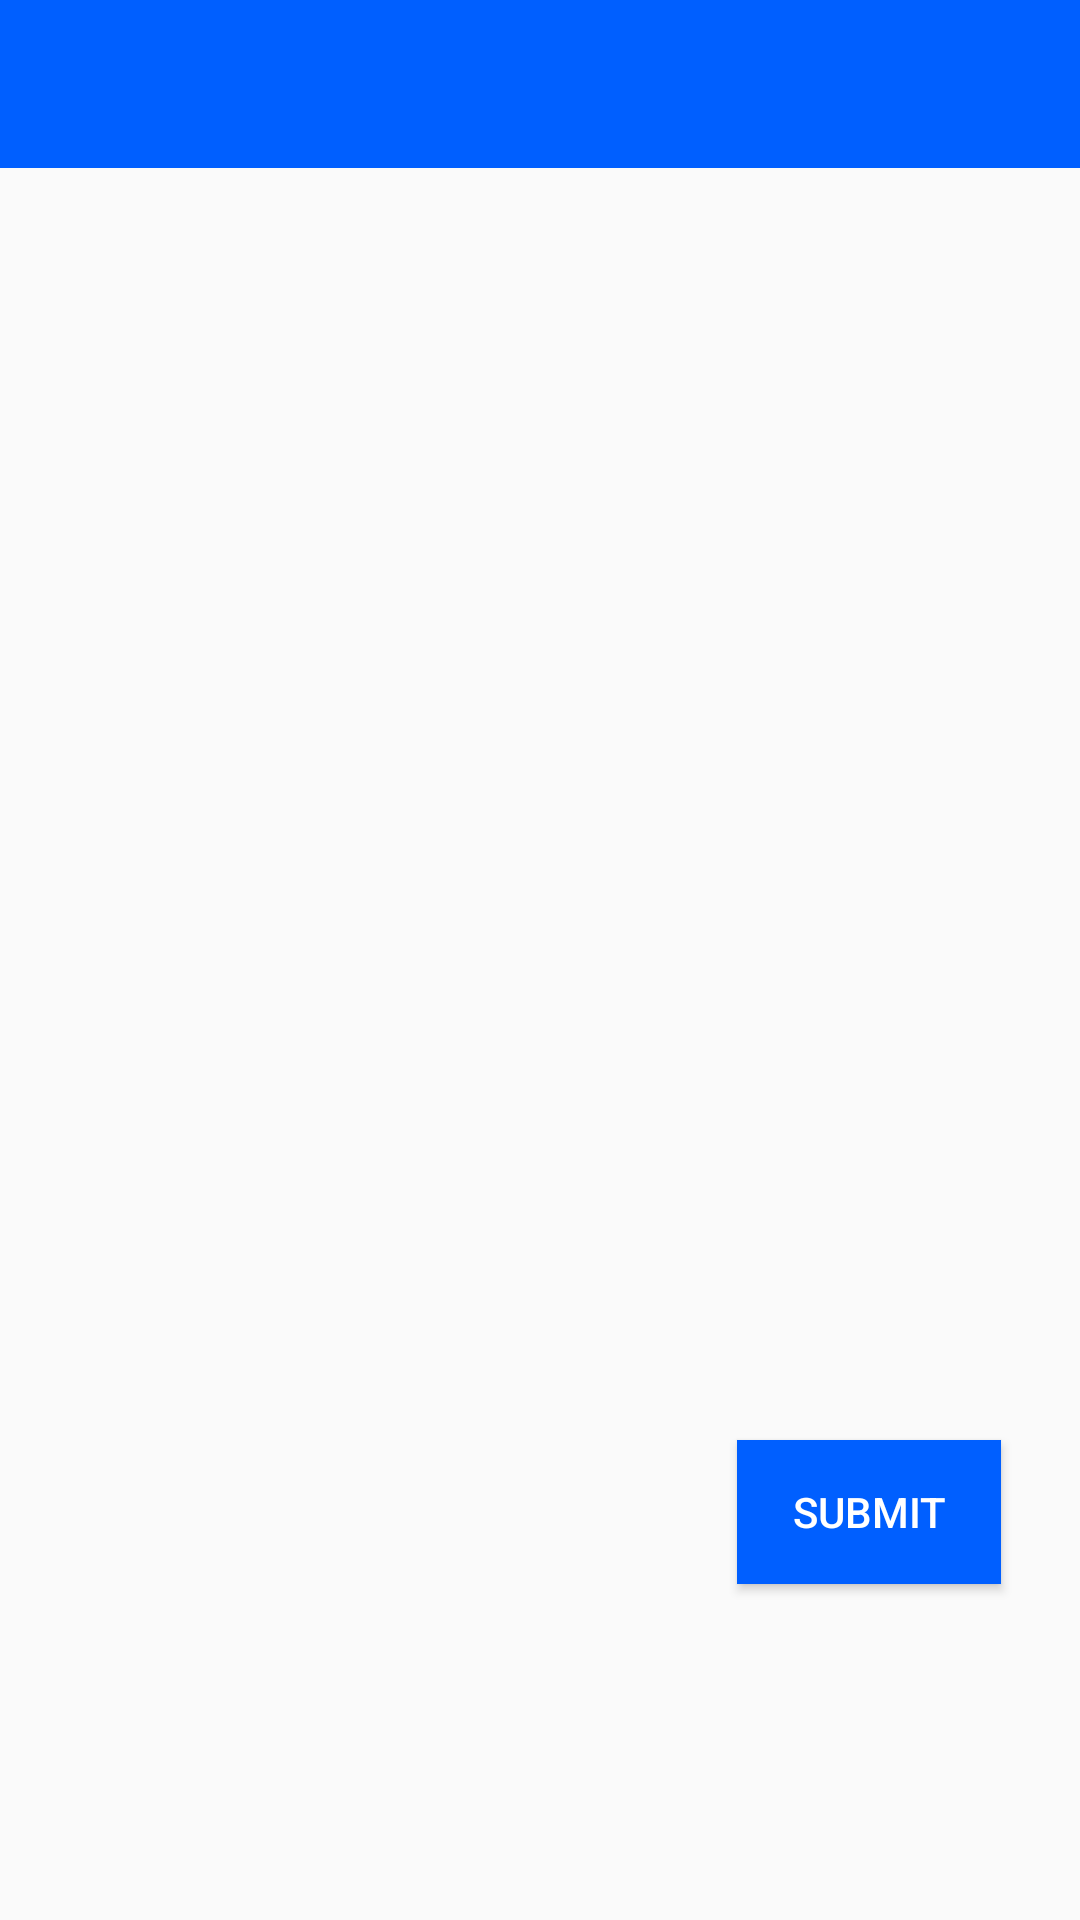

Here is an Android app screen rendered from its layout file. Give the layout XML and the strings, colors and styles it references.
<!-- AndroidManifest.xml: application theme AppTheme -->
<!-- res/layout/activity_reset__password.xml -->
<?xml version="1.0" encoding="utf-8"?>

<android.support.constraint.ConstraintLayout xmlns:android="http://schemas.android.com/apk/res/android"
    xmlns:app="http://schemas.android.com/apk/res-auto"
    xmlns:tools="http://schemas.android.com/tools"
    android:layout_width="match_parent"
    android:layout_height="match_parent"
    tools:context=".Reset_Password">

    
    <android.support.v7.widget.Toolbar
        android:id="@+id/toolbar"
        android:layout_width="match_parent"
        android:layout_height="?attr/actionBarSize"
        android:background="?attr/colorPrimary"
        android:theme="@style/ThemeOverlay.AppCompat.Dark"
        app:layout_constraintTop_toTopOf="parent" />

    <TextView
        android:id="@+id/textView"
        android:layout_width="wrap_content"
        android:layout_height="wrap_content"
        android:layout_marginStart="100dp"
        android:layout_marginTop="180dp"
        android:layout_marginEnd="267dp"
        android:layout_marginBottom="552dp"
        android:text="New password"
        android:textSize="24sp"
        app:layout_constraintBottom_toBottomOf="parent"
        app:layout_constraintEnd_toEndOf="parent"
        app:layout_constraintStart_toStartOf="parent"
        app:layout_constraintTop_toTopOf="parent" />

    <EditText
        android:id="@+id/editText"
        android:layout_width="wrap_content"
        android:layout_height="wrap_content"
        android:layout_marginStart="120dp"
        android:layout_marginTop="205dp"
        android:layout_marginEnd="180dp"
        android:layout_marginBottom="492dp"
        android:ems="13"
        android:hint="Enter password"
        android:inputType="textPassword"
        app:layout_constraintBottom_toBottomOf="parent"
        app:layout_constraintEnd_toEndOf="parent"
        app:layout_constraintStart_toStartOf="parent"
        app:layout_constraintTop_toTopOf="parent" />

    <TextView
        android:id="@+id/textView1"
        android:layout_width="wrap_content"
        android:layout_height="wrap_content"
        android:layout_marginStart="140dp"
        android:layout_marginTop="540dp"
        android:layout_marginEnd="267dp"
        android:layout_marginBottom="552dp"
        android:text="Re-enter password"
        android:textSize="24sp"
        app:layout_constraintBottom_toBottomOf="parent"
        app:layout_constraintEnd_toEndOf="parent"
        app:layout_constraintStart_toStartOf="parent"
        app:layout_constraintTop_toTopOf="parent" />

    <EditText
        android:id="@+id/editText1"
        android:layout_width="wrap_content"
        android:layout_height="wrap_content"
        android:layout_marginStart="120dp"
        android:layout_marginTop="565dp"
        android:layout_marginEnd="180dp"
        android:layout_marginBottom="492dp"
        android:ems="13"
        android:hint="Re-Enter password"
        android:inputType="textPassword"
        app:layout_constraintBottom_toBottomOf="parent"
        app:layout_constraintEnd_toEndOf="parent"
        app:layout_constraintStart_toStartOf="parent"
        app:layout_constraintTop_toTopOf="parent" />

    
    <Button
        android:id="@+id/buttonSendOTP"
        android:layout_width="wrap_content"
        android:layout_height="wrap_content"
        android:layout_marginStart="286dp"
        android:layout_marginTop="480dp"
        android:layout_marginEnd="67dp"
        android:background="@color/colorPrimary"
        android:onClick="SubmitBtnClicked"
        android:text="Submit"
        android:textColor="@android:color/white"
        app:layout_constraintEnd_toEndOf="parent"
        app:layout_constraintStart_toStartOf="parent"
        app:layout_constraintTop_toTopOf="parent" />


</android.support.constraint.ConstraintLayout>
<!-- resources referenced by this layout -->
<resources>
  <color name="colorPrimary">#005fff</color>
  <style name="AppTheme" parent="Theme.AppCompat.Light.NoActionBar">
          
          <item name="colorPrimary">@color/colorPrimary</item>
          <item name="colorPrimaryDark">@color/colorPrimaryDark</item>
          <item name="colorAccent">@color/colorAccent</item>
          <item name="colorControlNormal">#0057e7</item>
          <item name="colorControlActivated">#0057e7</item>
      </style>
  <color name="colorPrimaryDark">#005edc </color>
  <color name="colorAccent">#D81B60</color>
</resources>
